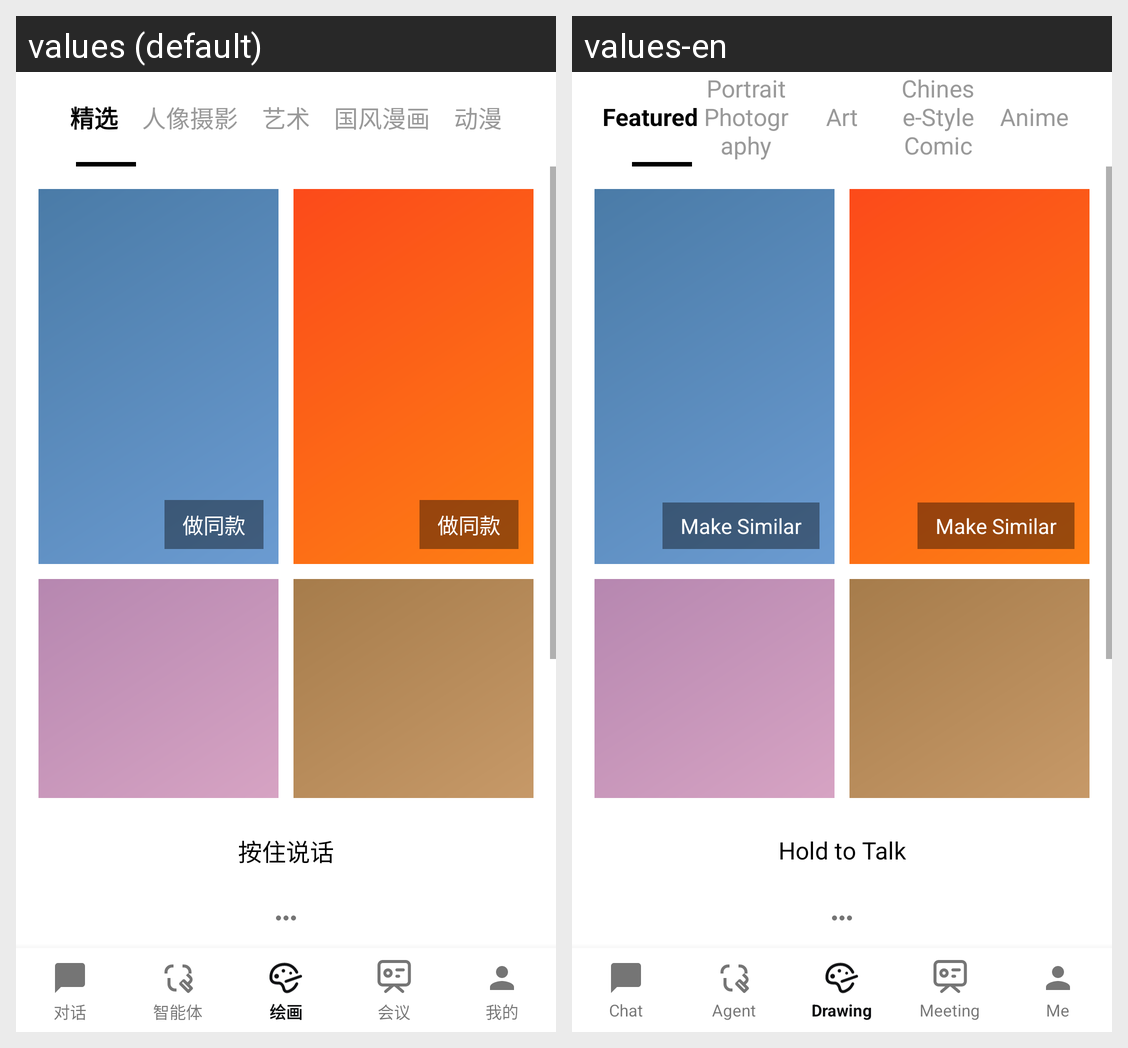

For this localized Android screen grid, give each drawn string resource with its value in every locale shown.
Android screen res/layout/activity_drawing_samples.xml rendered under 2 locales, left to right: values (default), values-en. Device: Nexus 5 (rendered at 1080×1920; each locale shown at half size, 540×960, under a caption strip naming it); theme AppTheme.
Strings drawn on this screen, with the default value and each locale's value (text and hints the layout hard-codes, and strings that could not be matched under every locale, appear in the picture but are not listed):

title_featured
  values: 精选
  values-en: Featured

title_portrait_photography
  values: 人像摄影
  values-en: Portrait Photography

title_art
  values: 艺术
  values-en: Art

title_chinese_comic
  values: 国风漫画
  values-en: Chinese-Style Comic

title_anime
  values: 动漫
  values-en: Anime

title_make_similar
  values: 做同款
  values-en: Make Similar

btn_hold_to_speak
  values: 按住说话
  values-en: Hold to Talk

title_conversation
  values: 对话
  values-en: Chat

title_agent
  values: 智能体
  values-en: Agent

title_drawing
  values: 绘画
  values-en: Drawing

title_meeting
  values: 会议
  values-en: Meeting

tab_mine
  values: 我的
  values-en: Me
